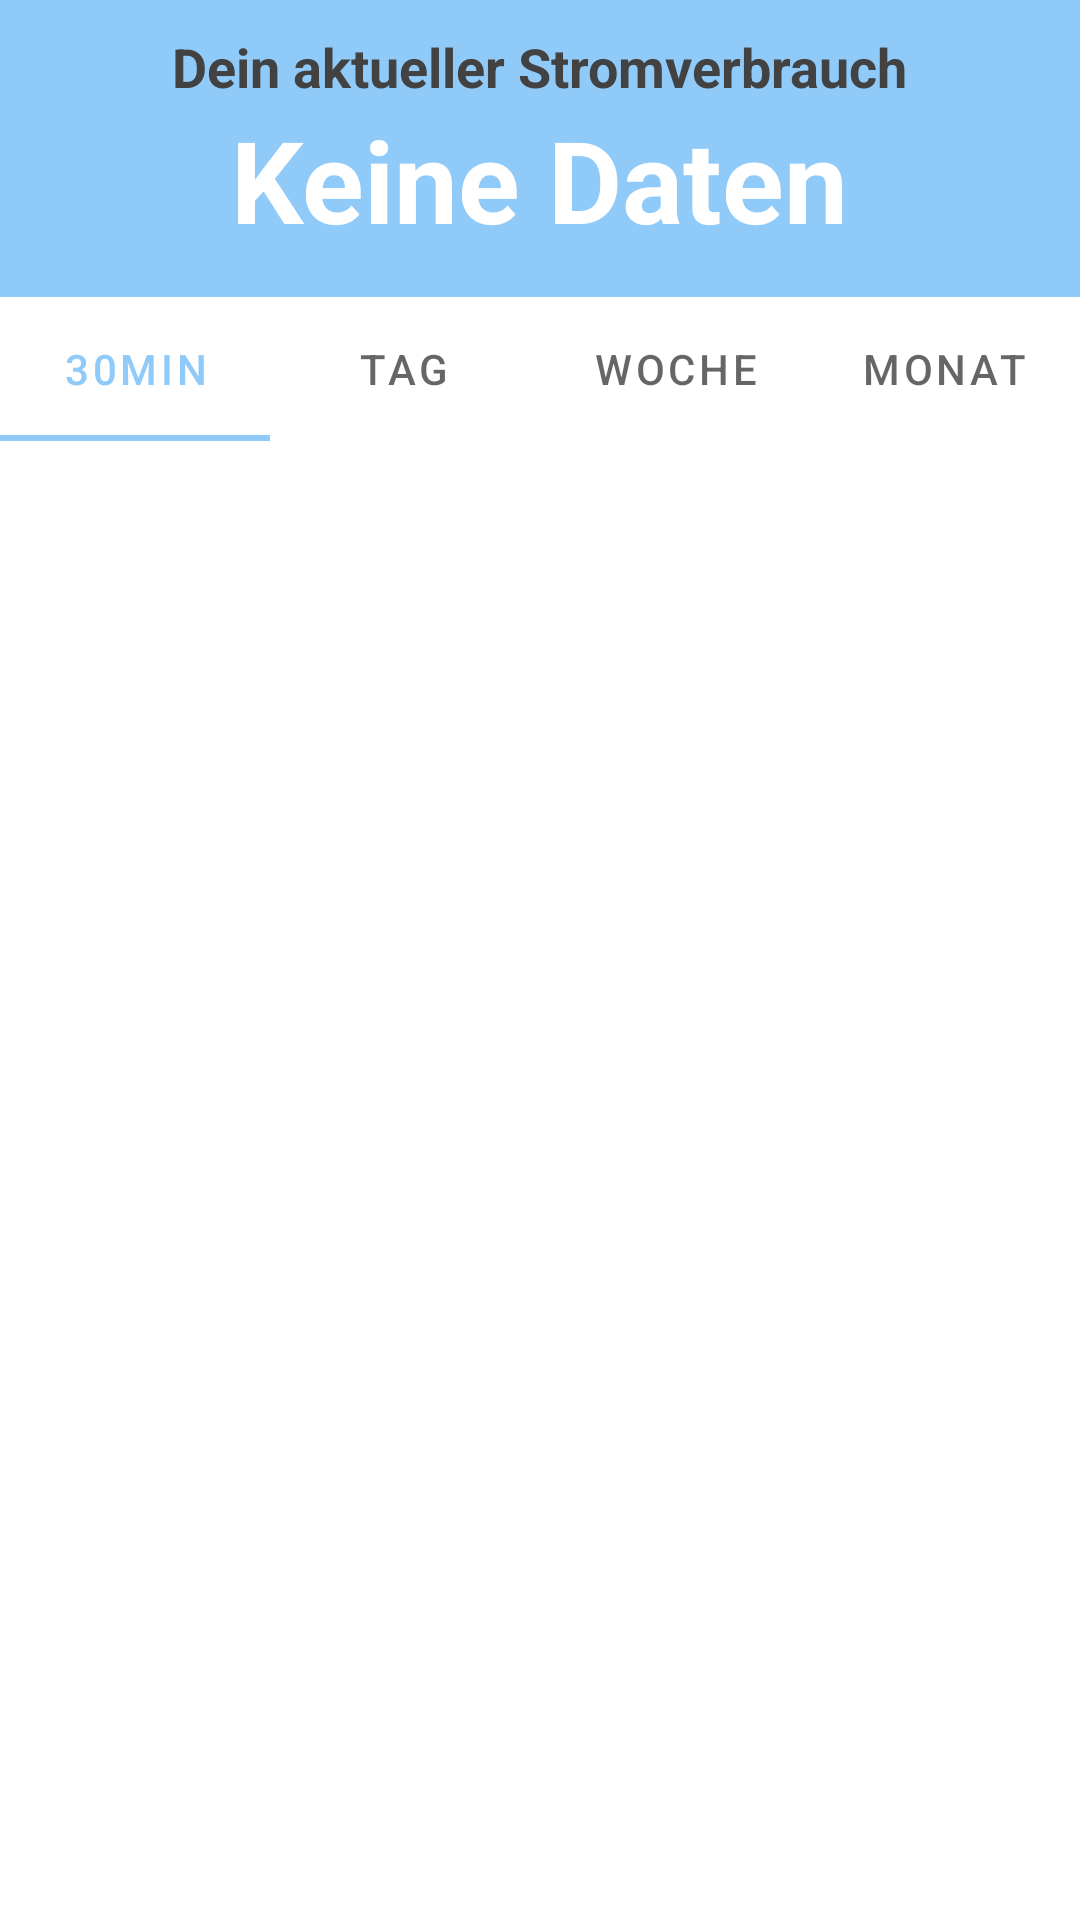

Android layout source for this screen:
<!-- AndroidManifest.xml: application theme Theme.MyApplication -->
<!-- res/layout/fragment_dashboard.xml -->
<?xml version="1.0" encoding="utf-8"?>
<androidx.constraintlayout.widget.ConstraintLayout xmlns:android="http://schemas.android.com/apk/res/android"
    xmlns:app="http://schemas.android.com/apk/res-auto"
    xmlns:tools="http://schemas.android.com/tools"
    android:layout_width="match_parent"
    android:layout_height="match_parent"
    android:fitsSystemWindows="true"
    tools:context=".ui.dashboard.DashboardFragment">
    <LinearLayout
        android:id="@+id/conatinerLiveData"
        android:layout_width="match_parent"
        android:layout_height="wrap_content"
        android:paddingTop="10dp"
        android:paddingBottom="14dp"
        app:layout_constraintTop_toTopOf="parent"
        android:orientation="vertical"
        android:background="?attr/colorPrimary">
        <TextView
            android:layout_weight="1"
            android:id="@+id/textView"
            android:layout_width="wrap_content"
            android:layout_height="wrap_content"
            android:text="@string/stromverbrauch"
            android:textSize="18sp"
            android:textStyle="bold"
            android:textAlignment="gravity"
            android:gravity="bottom"
            android:layout_gravity="center"
            android:textAppearance="@style/TextAppearance.AppCompat.Large"
            android:textColor="@color/grey_800"
            android:textColorHighlight="#FD0707"
            android:textColorHint="#FFFFFF" />
        <TextView
            android:layout_weight="1"
            android:id="@+id/text_home"
            android:layout_width="wrap_content"
            android:layout_height="wrap_content"
            android:gravity="top"
            android:textAlignment="gravity"
            android:textAppearance="@style/TextAppearance.AppCompat.Large"
            android:textSize="38sp"
            android:textColor="@color/white"
            android:text="@string/no_data"
            android:textStyle="bold"
            android:layout_gravity="center"/>
    </LinearLayout>

    <com.google.android.material.tabs.TabLayout
        android:id="@+id/tablayout_dashboard"
        android:layout_width="match_parent"
        android:layout_height="wrap_content"
        app:layout_constraintTop_toBottomOf="@id/conatinerLiveData">
        <com.google.android.material.tabs.TabItem
            android:layout_width="wrap_content"
            android:layout_height="wrap_content"
            android:text="@string/tab_30min"/>
        <com.google.android.material.tabs.TabItem
            android:layout_width="wrap_content"
            android:layout_height="wrap_content"
            android:text="@string/tab_day"/>
        <com.google.android.material.tabs.TabItem
            android:layout_width="wrap_content"
            android:layout_height="wrap_content"
            android:text="@string/tab_week"/>
        <com.google.android.material.tabs.TabItem
            android:layout_width="wrap_content"
            android:layout_height="wrap_content"
            android:text="@string/tab_month"/>
    </com.google.android.material.tabs.TabLayout>

    <FrameLayout
        android:id="@+id/dashboard_tab_fragment"
        android:layout_width="match_parent"
        android:layout_height="0dp"
        app:layout_constraintBottom_toBottomOf="parent"
        app:layout_constraintTop_toBottomOf="@id/tablayout_dashboard">
    </FrameLayout>
</androidx.constraintlayout.widget.ConstraintLayout>
<!-- resources referenced by this layout -->
<resources>
  <color name="grey_800">#424242</color>
  <color name="white">#FFFFFFFF</color>
  <string name="no_data">Keine Daten</string>
  <string name="stromverbrauch">Dein aktueller Stromverbrauch</string>
  <string name="tab_30min">30min</string>
  <string name="tab_day">Tag</string>
  <string name="tab_month">Monat</string>
  <string name="tab_week">Woche</string>
  <style name="Theme.MyApplication" parent="Theme.MaterialComponents.DayNight">
          
          <item name="colorPrimary">#90CAF9</item>
          <item name="colorPrimaryVariant">#64B5F6</item>
          <item name="colorOnPrimary">@color/white</item>
          
          <item name="colorSecondary">#9575CD</item>
          <item name="colorSecondaryVariant">#9575CD</item>
          <item name="colorOnSecondary">@color/black</item>
          
          <item name="windowActionBar">false</item>
          <item name="windowNoTitle">true</item>
          <item name="android:windowTranslucentStatus">true</item>
          <item name="android:windowTranslucentNavigation">true</item>
          <item name="android:statusBarColor" tools:targetApi="l">?attr/colorPrimaryVariant</item>
          
      </style>
  <color name="black">#FF000000</color>
</resources>
